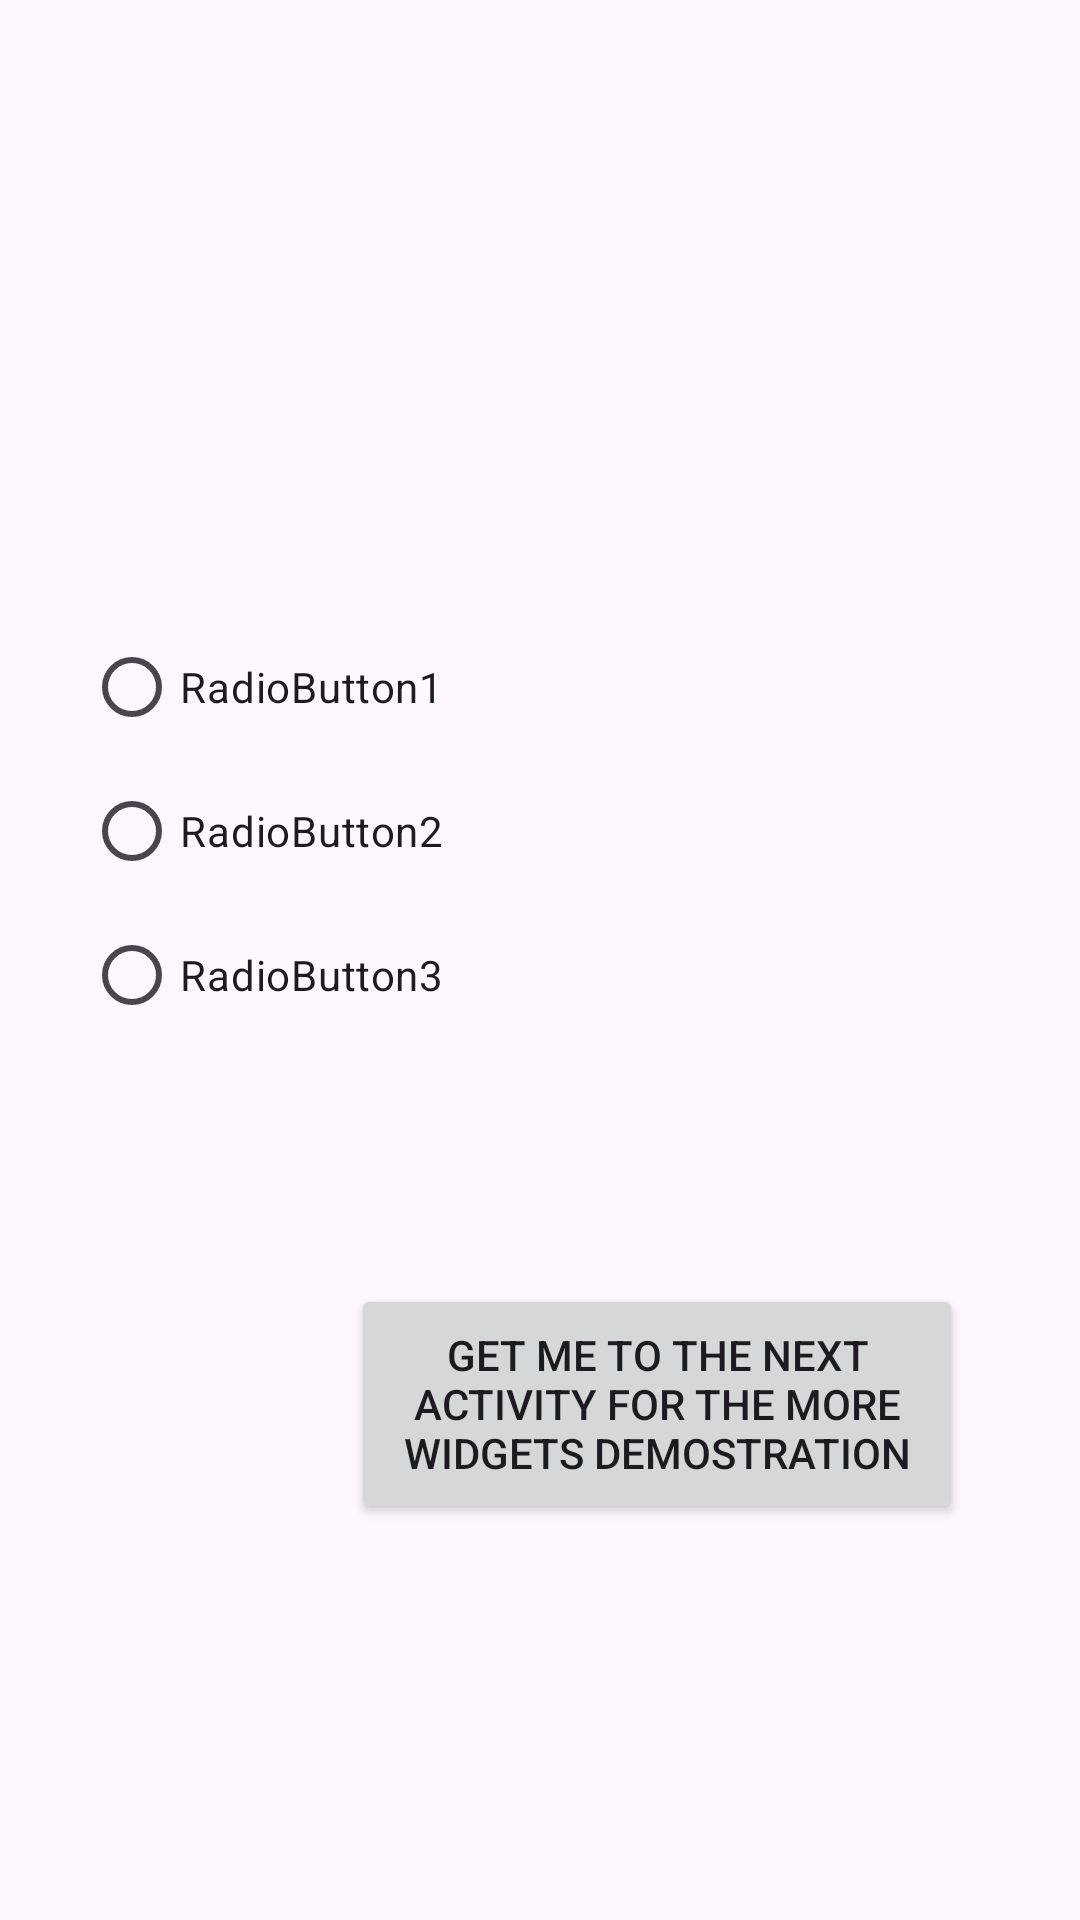

This screen was rendered from an Android layout file. Write that file and the resources it references.
<!-- AndroidManifest.xml: application theme Theme.ThemeAndStyle -->
<!-- res/layout/activity_main.xml -->
<?xml version="1.0" encoding="utf-8"?>
<androidx.constraintlayout.widget.ConstraintLayout xmlns:android="http://schemas.android.com/apk/res/android"
    xmlns:app="http://schemas.android.com/apk/res-auto"
    xmlns:tools="http://schemas.android.com/tools"
    android:id="@+id/main"
    android:layout_width="match_parent"
    android:layout_height="match_parent"
    tools:context=".MainActivity">

    <CheckBox
        android:id="@+id/checkBox"
        android:layout_width="0dp"
        android:layout_height="0dp"
        android:layout_marginStart="39dp"
        android:layout_marginEnd="39dp"
        android:layout_marginBottom="124dp"
        android:text="CheckBox"
        android:textSize="34sp"
        app:layout_constraintBottom_toBottomOf="parent"
        app:layout_constraintEnd_toEndOf="parent"
        app:layout_constraintStart_toStartOf="parent"
        app:layout_constraintTop_toBottomOf="@+id/button" />

    <LinearLayout
        android:id="@+id/linearLayout"
        android:layout_width="wrap_content"
        android:layout_height="wrap_content"
        android:layout_marginTop="205dp"
        android:layout_marginBottom="79dp"
        app:layout_constraintBottom_toTopOf="@+id/button"
        app:layout_constraintEnd_toEndOf="parent"
        app:layout_constraintStart_toStartOf="parent"
        app:layout_constraintTop_toTopOf="parent">

        <RadioGroup
            android:id="@+id/radioGroup"
            android:layout_width="304dp"
            android:layout_height="match_parent"
            app:layout_constraintBottom_toTopOf="@+id/checkBox"
            app:layout_constraintEnd_toEndOf="parent"
            app:layout_constraintStart_toStartOf="parent"
            app:layout_constraintTop_toTopOf="parent">

            <RadioButton
                android:id="@+id/radioButton1"
                android:layout_width="match_parent"
                android:layout_height="wrap_content"
                android:text="RadioButton1" />

            <RadioButton
                android:id="@+id/radioButton2"
                android:layout_width="match_parent"
                android:layout_height="wrap_content"
                android:text="RadioButton2" />

            <RadioButton
                android:id="@+id/radioButton3"
                android:layout_width="match_parent"
                android:layout_height="wrap_content"
                android:text="RadioButton3" />

        </RadioGroup>

    </LinearLayout>

    <Button
        android:id="@+id/button"
        android:layout_width="204dp"
        android:layout_height="80dp"
        android:layout_marginStart="78dp"
        android:layout_marginBottom="71dp"
        android:text="get me to the next activity for the more widgets demostration"
        app:layout_constraintBottom_toTopOf="@+id/checkBox"
        app:layout_constraintEnd_toEndOf="parent"
        app:layout_constraintHorizontal_bias="0.0"
        app:layout_constraintStart_toStartOf="@+id/checkBox"
        app:layout_constraintTop_toBottomOf="@+id/linearLayout" />

</androidx.constraintlayout.widget.ConstraintLayout>
<!-- resources referenced by this layout -->
<resources>
  <style name="Theme.ThemeAndStyle" parent="Base.Theme.ThemeAndStyle" />
  <style name="Base.Theme.ThemeAndStyle" parent="Theme.Material3.DayNight.NoActionBar">
          
          
      </style>
</resources>
